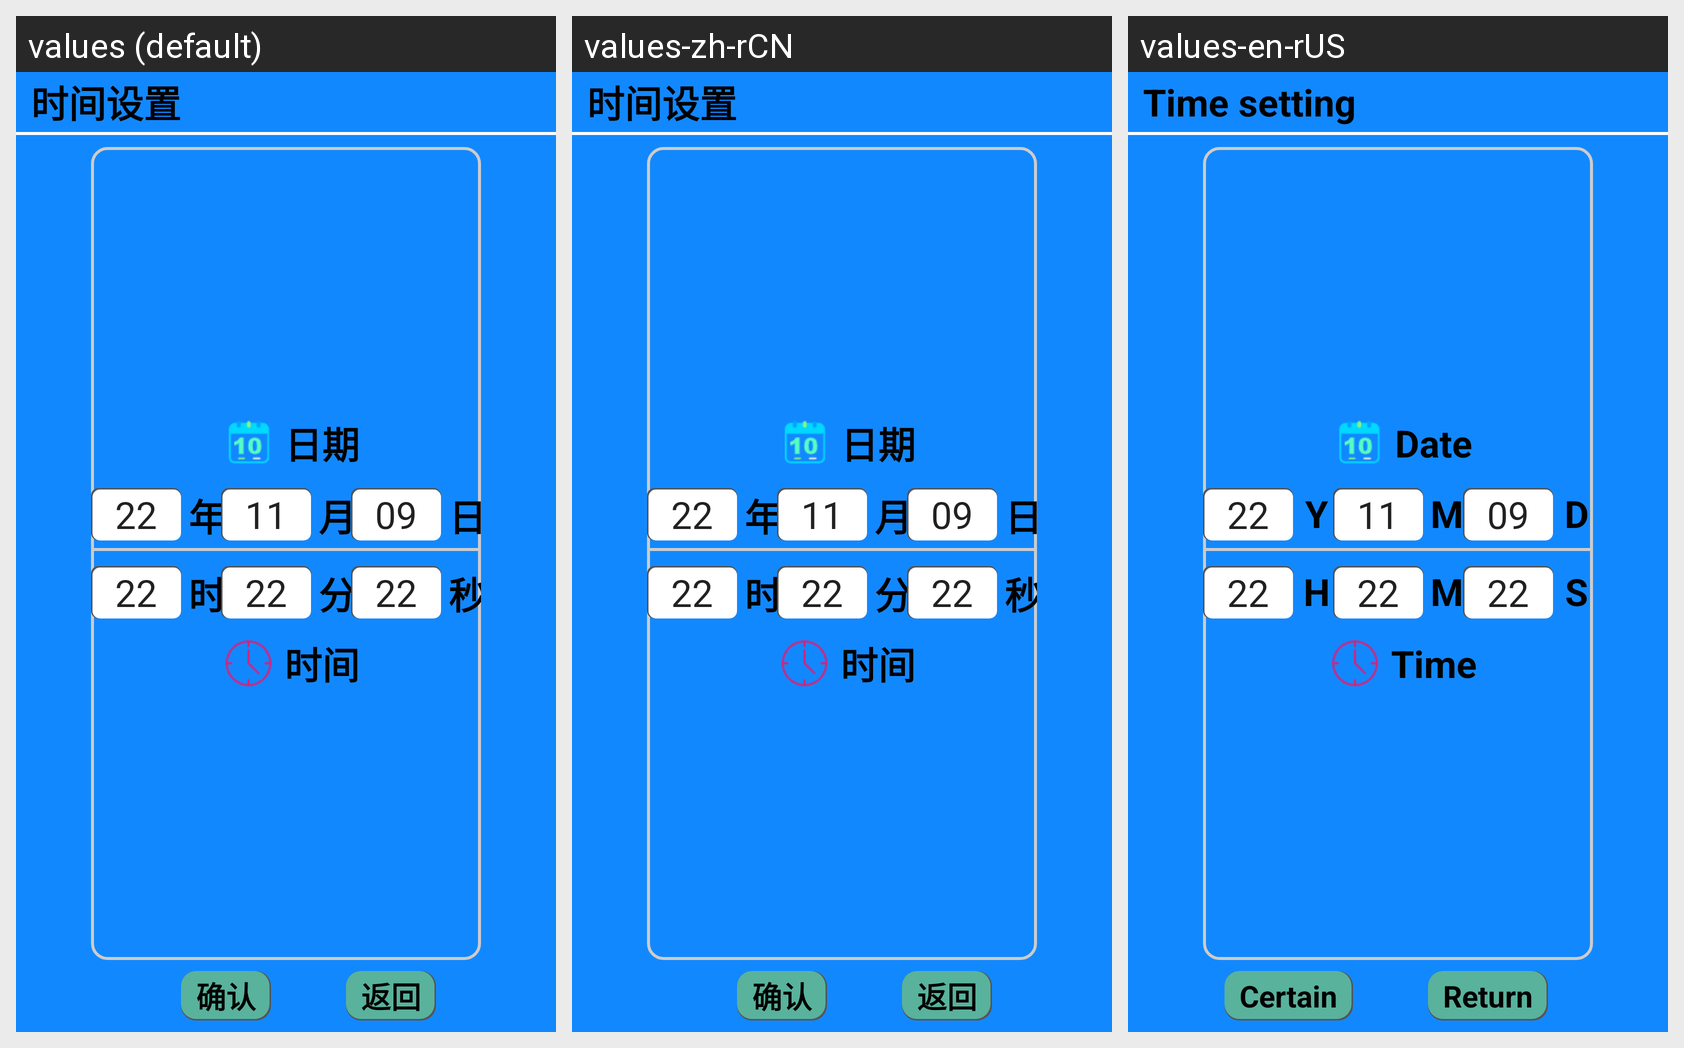

Here is an Android app screen in its default locale and in the app's own translations. Write out the translated-string differences for the strings that appear on this screen.
Android screen res/layout/activity_dlzk_xitong_shijian_shezhi.xml rendered under 3 locales, left to right: values (default), values-zh-rCN, values-en-rUS. Device: Nexus 5 (rendered at 1080×1920; each locale shown at half size, 540×960, under a caption strip naming it); theme Theme.YcAllBlueTooth2.
Strings drawn on this screen, with the default value and each locale's value (text and hints the layout hard-codes, and strings that could not be matched under every locale, appear in the picture but are not listed):

shijianshezhi
  values: 时间设置
  values-zh-rCN: 时间设置
  values-en-rUS: Time setting

riqi
  values: 日期
  values-zh-rCN: 日期
  values-en-rUS: Date

nian
  values: 年
  values-zh-rCN: 年
  values-en-rUS: Year

yue
  values: 月
  values-zh-rCN: 月
  values-en-rUS: Month

ri
  values: 日
  values-zh-rCN: 日
  values-en-rUS: Day

shi
  values: 时
  values-zh-rCN: 时
  values-en-rUS: Hour

fen
  values: 分
  values-zh-rCN: 分
  values-en-rUS: Minute

miao
  values: 秒
  values-zh-rCN: 秒
  values-en-rUS: Second

shijian
  values: 时间
  values-zh-rCN: 时间
  values-en-rUS: Time

queren
  values: 确认
  values-zh-rCN: 确认
  values-en-rUS: Certain

fanhui
  values: 返回
  values-zh-rCN: 返回
  values-en-rUS: Return
